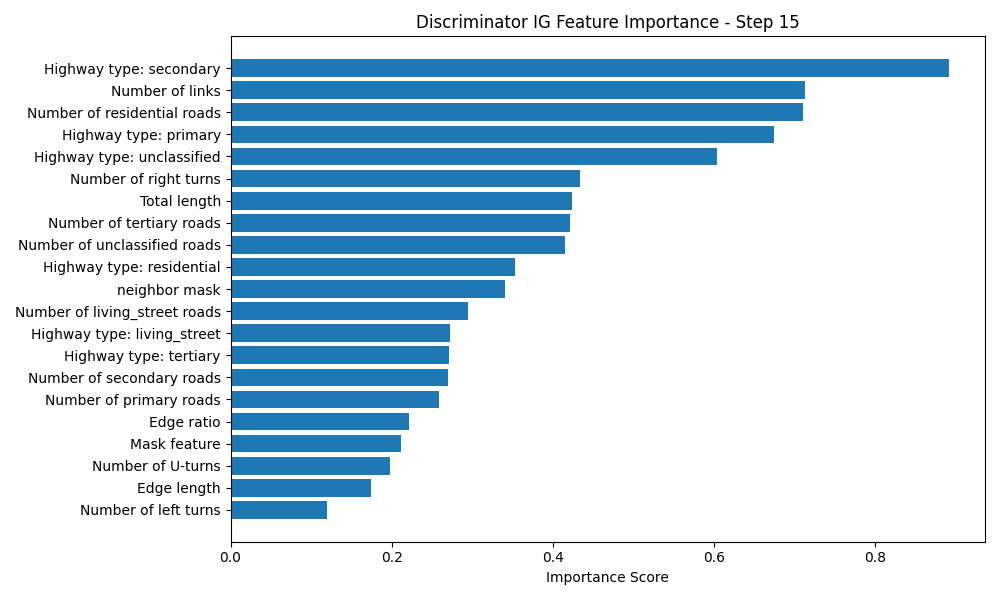

The file beside this chart, header and first rows:
Feature, Importance Score
Highway type: secondary, 0.8917
Number of links, 0.7135
Number of residential roads, 0.7109
Highway type: primary, 0.6745
Highway type: unclassified, 0.6039
Number of right turns, 0.4339
Total length, 0.4232
Number of tertiary roads, 0.4207
Number of unclassified roads, 0.4151
Highway type: residential, 0.3536
neighbor mask, 0.3411
Number of living_street roads, 0.2948
Highway type: living_street, 0.2729
Highway type: tertiary, 0.271
Number of secondary roads, 0.27
Number of primary roads, 0.2582
Edge ratio, 0.2213
Mask feature, 0.2116
Number of U-turns, 0.1974
Edge length, 0.1743
Number of left turns, 0.1195
